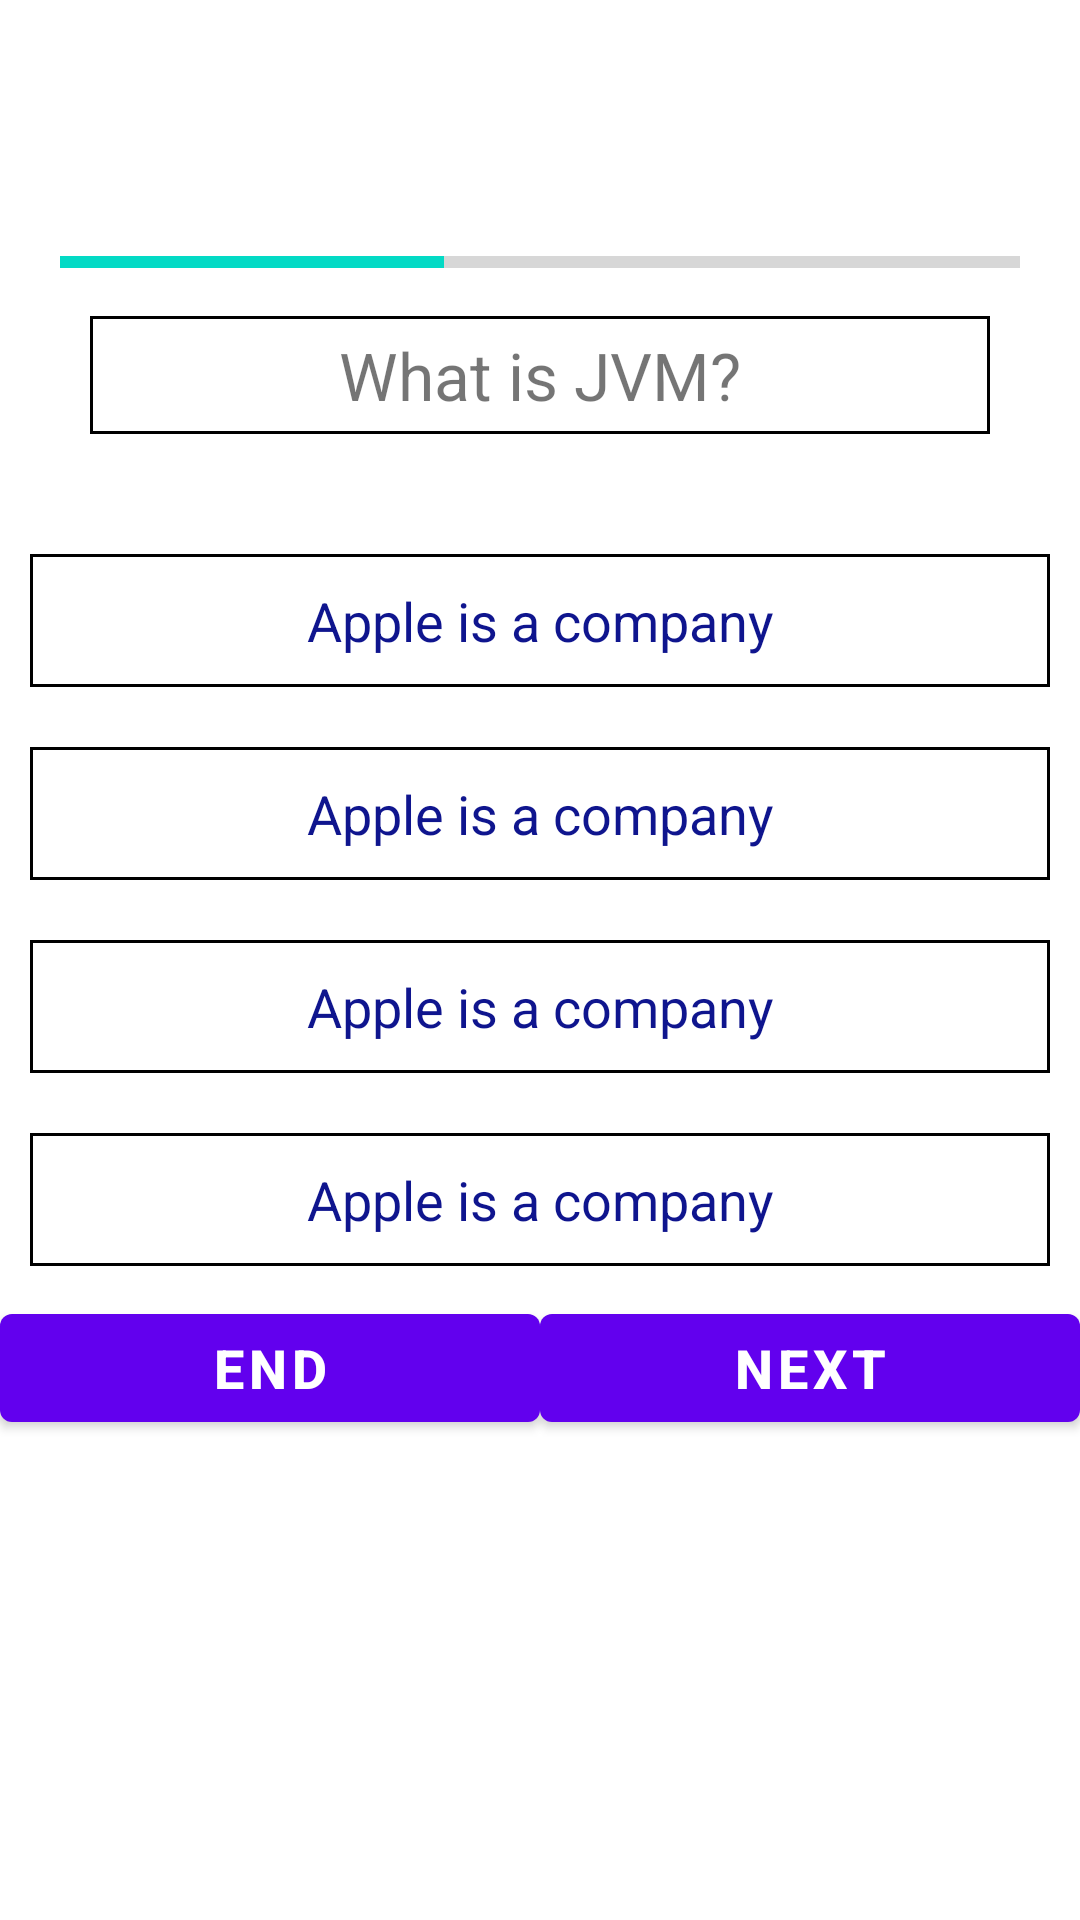

Reconstruct the res/layout file that produces this screen, plus the resources it refers to.
<!-- AndroidManifest.xml: application theme Theme.TestDemo -->
<!-- res/layout/activity_quiz.xml -->
<?xml version="1.0" encoding="utf-8"?>
<ScrollView xmlns:android="http://schemas.android.com/apk/res/android"
    xmlns:app="http://schemas.android.com/apk/res-auto"
    xmlns:tools="http://schemas.android.com/tools"
    android:layout_width="match_parent"
    android:layout_height="match_parent"
    tools:context=".QuizActivity">

    <LinearLayout
        android:layout_width="match_parent"
        android:layout_height="wrap_content"
        android:orientation="vertical"
        >



    <LinearLayout
        android:layout_width="match_parent"
        android:layout_height="wrap_content"
        android:orientation="vertical"
        android:gravity="center"
        android:padding="20dp"
        >

        <TextView
            android:id="@+id/q_name_"
            android:layout_width="match_parent"
            android:layout_height="wrap_content"
            android:text=""
            android:gravity="center"
            android:layout_margin="10dp"
            android:textSize="22sp"
            android:padding="5dp"
            >
        </TextView>

        <ProgressBar
            android:id="@+id/q_progressBar"
            android:layout_width="match_parent"
            android:layout_height="wrap_content"
            style="@style/Widget.AppCompat.ProgressBar.Horizontal"
            android:maxHeight="50dp"
            android:max="10"
            android:progress="4"
            >
        </ProgressBar>

        <TextView
            android:id="@+id/q_question"
            android:layout_width="match_parent"
            android:layout_height="wrap_content"
            android:layout_margin="10dp"
            android:background="@drawable/default_option_border_bg"
            android:gravity="center"
            android:padding="5dp"
            android:text="What is JVM?"
            android:textSize="22sp">

        </TextView>

    </LinearLayout>

    <LinearLayout
        android:layout_width="match_parent"
        android:layout_height="wrap_content"
        android:orientation="vertical"

        >

        <TextView
            android:id="@+id/tv_option_one"
            android:layout_width="match_parent"
            android:layout_height="wrap_content"
            android:text="Apple is a company"
            android:textSize="18sp"
            android:textColor="#0F158E"
            android:gravity="center"
            android:layout_margin="10dp"
            android:padding="10dp"
            android:background="@drawable/default_option_border_bg"
            >
        </TextView>
        <TextView
            android:id="@+id/tv_option_two"
            android:layout_width="match_parent"
            android:layout_height="wrap_content"
            android:text="Apple is a company"
            android:textSize="18sp"
            android:textColor="#0F158E"
            android:gravity="center"
            android:layout_margin="10dp"
            android:padding="10dp"
            android:background="@drawable/default_option_border_bg"
            >
        </TextView>
        <TextView
            android:id="@+id/tv_option_three"
            android:layout_width="match_parent"
            android:layout_height="wrap_content"
            android:text="Apple is a company"
            android:textSize="18sp"
            android:textColor="#0F158E"
            android:gravity="center"
            android:layout_margin="10dp"
            android:padding="10dp"
            android:background="@drawable/default_option_border_bg"
            >
        </TextView>
        <TextView
            android:id="@+id/tv_option_four"
            android:layout_width="match_parent"
            android:layout_height="wrap_content"
            android:text="Apple is a company"
            android:textSize="18sp"
            android:textColor="#0F158E"
            android:gravity="center"
            android:layout_margin="10dp"
            android:padding="10dp"
            android:background="@drawable/default_option_border_bg"
            >
        </TextView>

    </LinearLayout>
        <LinearLayout
            android:layout_width="match_parent"
            android:layout_height="wrap_content"
            android:orientation="horizontal"
            android:weightSum="2"
            >
            <Button
                android:id="@+id/q_btn_end"
                android:layout_width="wrap_content"
                android:layout_height="wrap_content"
                android:text="End"
                android:textSize="18sp"
                android:textStyle="bold"
                android:layout_weight="1"
                >
            </Button>
            <Button
                android:id="@+id/q_btn_next"
                android:layout_width="wrap_content"
                android:layout_height="wrap_content"
                android:text="next"
                android:textSize="18sp"
                android:textStyle="bold"
                android:layout_weight="1"
                >

            </Button>
        </LinearLayout>

    </LinearLayout>

</ScrollView>
<!-- resources referenced by this layout -->
<resources>
  <!-- drawable default_option_border_bg (drawable) -->
  <?xml version="1.0" encoding="utf-8"?>
  <shape android:shape="rectangle"
      xmlns:android="http://schemas.android.com/apk/res/android">
  
      <stroke android:color="@color/black"
          android:width="1dp"
          >
      </stroke>
  
      <solid android:color="@color/white"></solid>
  
  </shape>
  <style name="Theme.TestDemo" parent="Theme.MaterialComponents.DayNight.DarkActionBar">
          
          <item name="colorPrimary">@color/purple_500</item>
          <item name="colorPrimaryVariant">@color/purple_700</item>
          <item name="colorOnPrimary">@color/white</item>
          
          <item name="colorSecondary">@color/teal_200</item>
          <item name="colorSecondaryVariant">@color/teal_700</item>
          <item name="colorOnSecondary">@color/black</item>
          
          <item name="android:statusBarColor" tools:targetApi="l">?attr/colorPrimaryVariant</item>
          
      </style>
  <!-- not gathered from this repository: default colours our renderer supplied (Android Studio template values) -->
  <color name="purple_500">#FF6200EE</color>
  <color name="purple_700">#FF3700B3</color>
  <color name="teal_200">#FF03DAC5</color>
  <color name="teal_700">#FF018786</color>
  <color name="black">#FF000000</color>
  <color name="white">#FFFFFFFF</color>
</resources>
